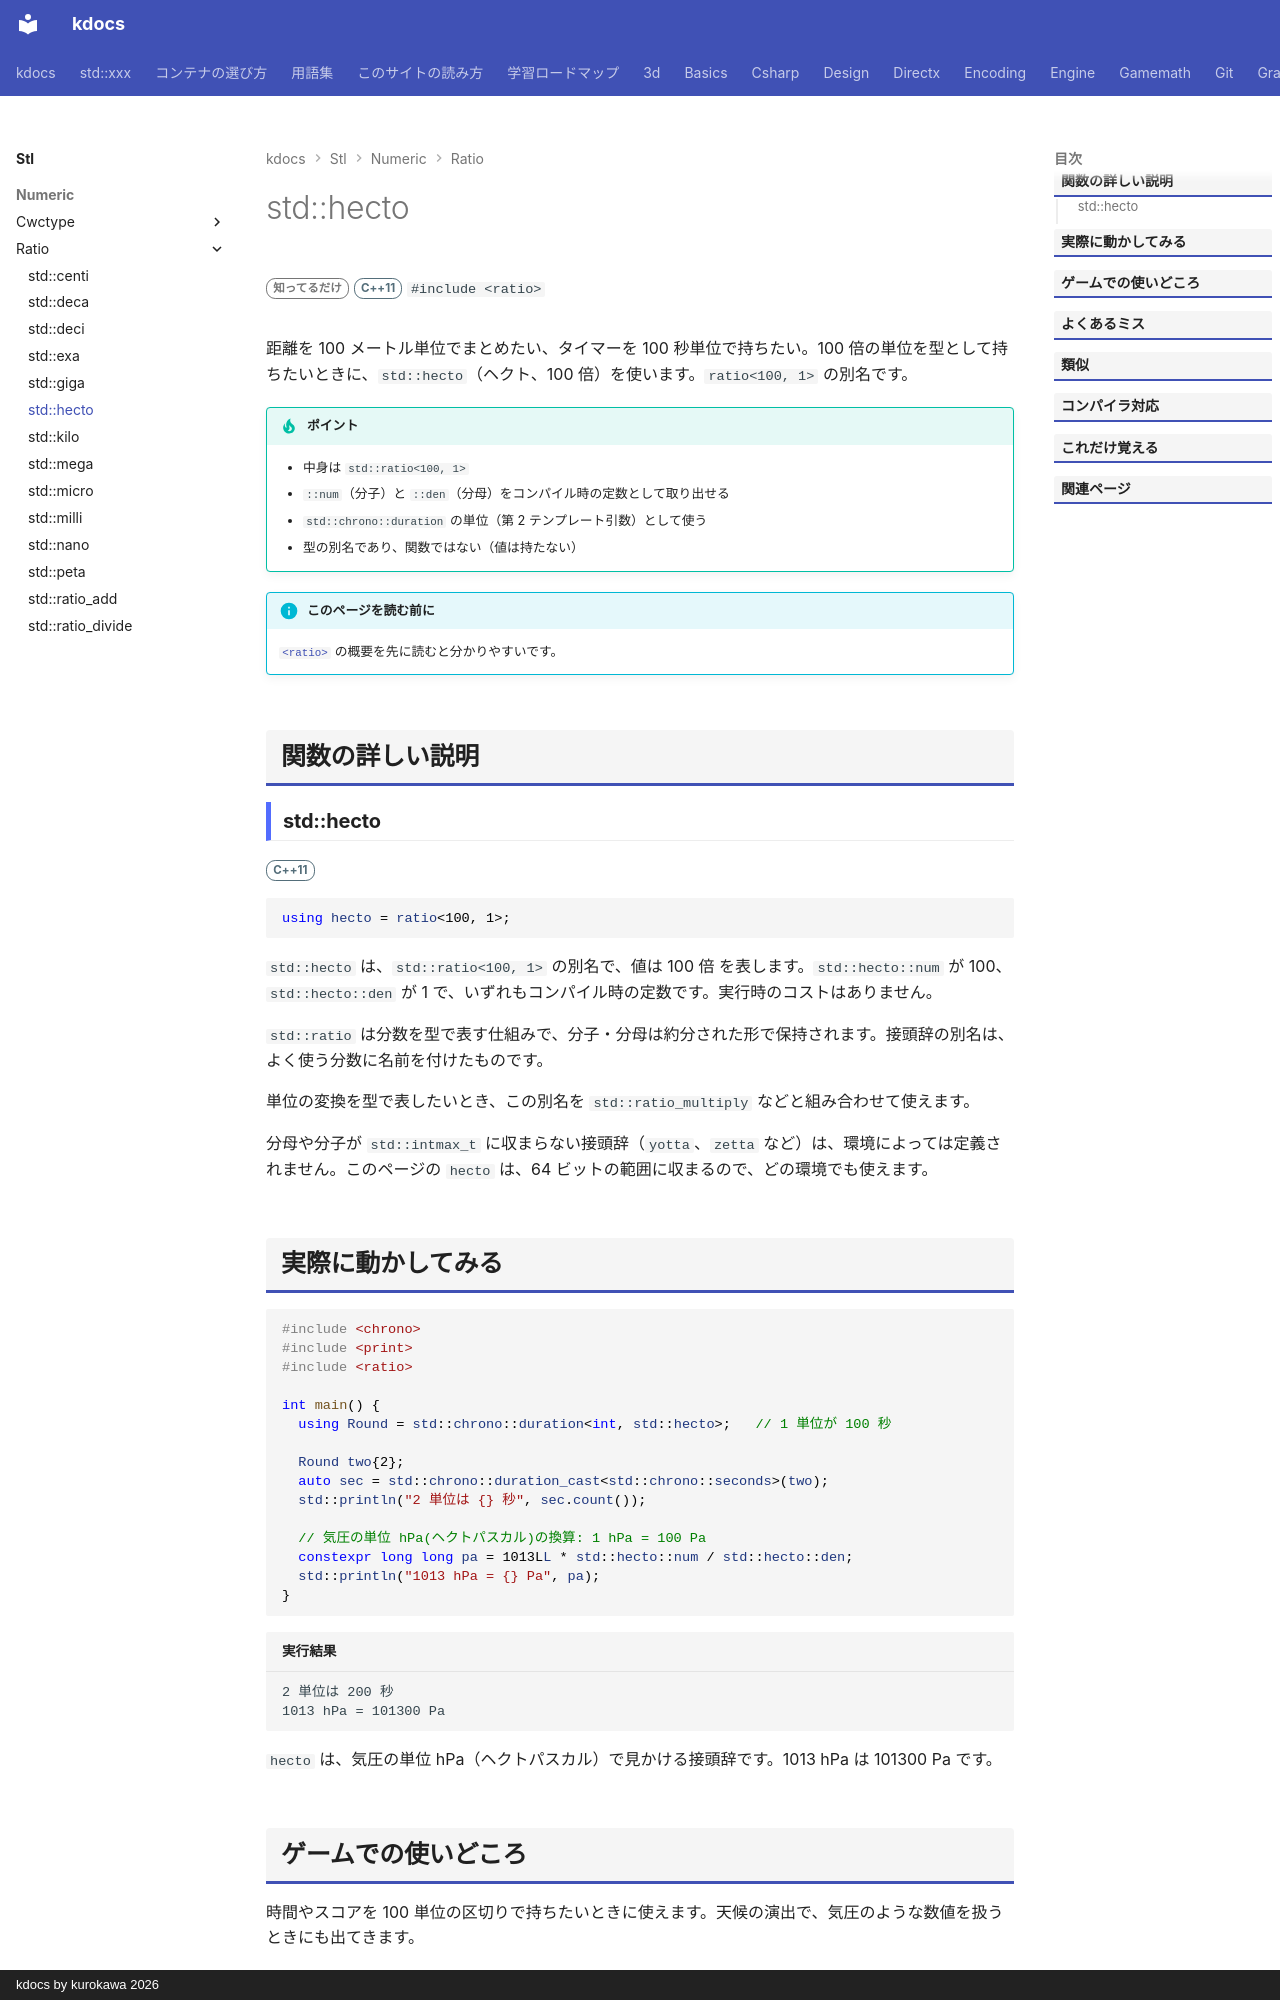

repository: qwzxdf/kdocs · page: stl/numeric/ratio/hecto/index.html · generator: mkdocs · copyright: kdocs by kurokawa 2026

---
title: std::hecto
summary: "SI 接頭辞「hecto」（100 倍）を表す `ratio` の別名。"
order: 900
tags:
  - 数値
---

# std::hecto

<div class="page-badges" markdown>
<span class="rank rank-rare">知ってるだけ</span>
<span class="ver ver-11">C++11</span>
`#include <ratio>`
</div>

距離を 100 メートル単位でまとめたい、タイマーを 100 秒単位で持ちたい。100 倍の単位を型として持ちたいときに、`std::hecto`（ヘクト、100 倍）を使います。`ratio<100, 1>` の別名です。

!!! tip "ポイント"
    - 中身は `std::ratio<100, 1>`
    - `::num`（分子）と `::den`（分母）をコンパイル時の定数として取り出せる
    - `std::chrono::duration` の単位（第 2 テンプレート引数）として使う
    - 型の別名であり、関数ではない（値は持たない）

!!! info "このページを読む前に"
    [`<ratio>`](../ratio.md) の概要を先に読むと分かりやすいです。

## 関数の詳しい説明

### std::hecto {#hecto}

<span class="ver ver-11">C++11</span>

```cpp
using hecto = ratio<100, 1>;
```

`std::hecto` は、`std::ratio<100, 1>` の別名で、値は 100 倍 を表します。`std::hecto::num` が 100、`std::hecto::den` が 1 で、いずれもコンパイル時の定数です。実行時のコストはありません。

`std::ratio` は分数を型で表す仕組みで、分子・分母は約分された形で保持されます。接頭辞の別名は、よく使う分数に名前を付けたものです。

単位の変換を型で表したいとき、この別名を `std::ratio_multiply` などと組み合わせて使えます。

分母や分子が `std::intmax_t` に収まらない接頭辞（`yotta`、`zetta` など）は、環境によっては定義されません。このページの `hecto` は、64 ビットの範囲に収まるので、どの環境でも使えます。
